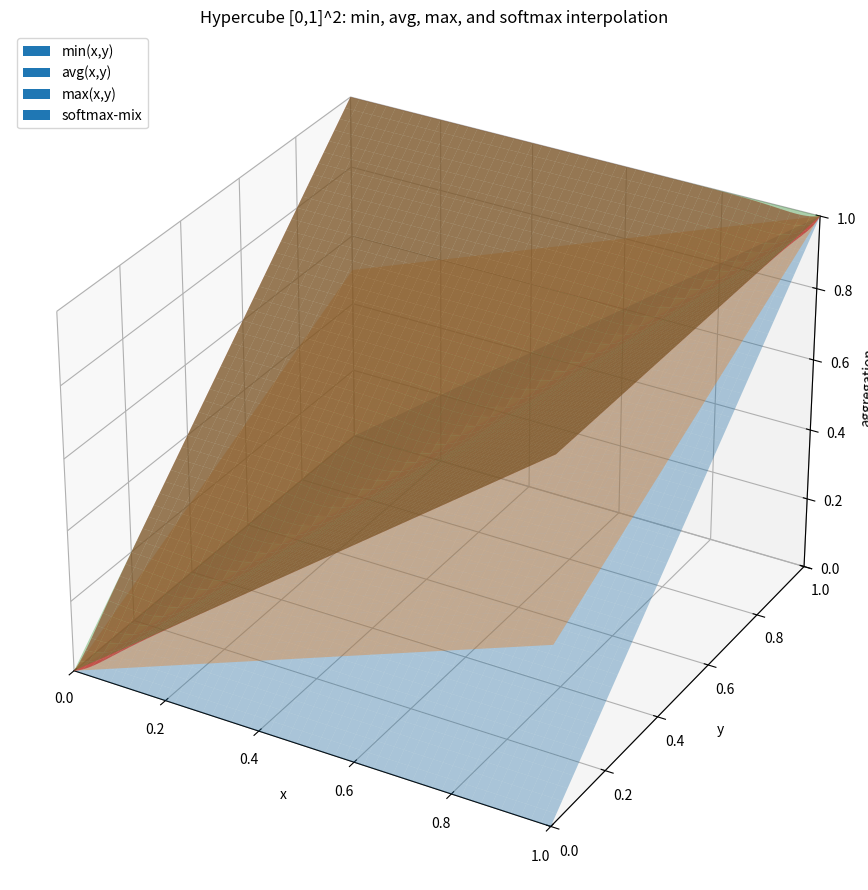
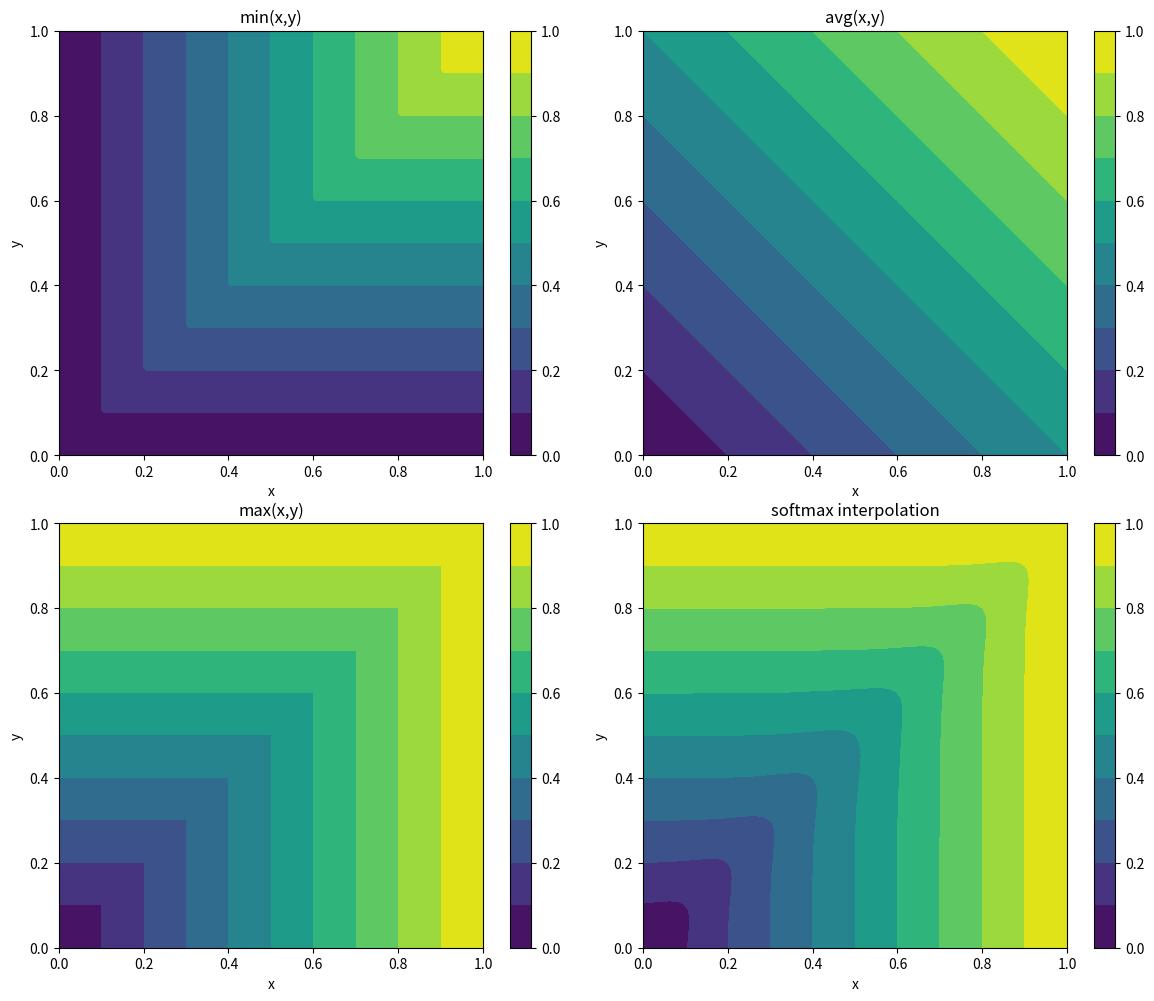
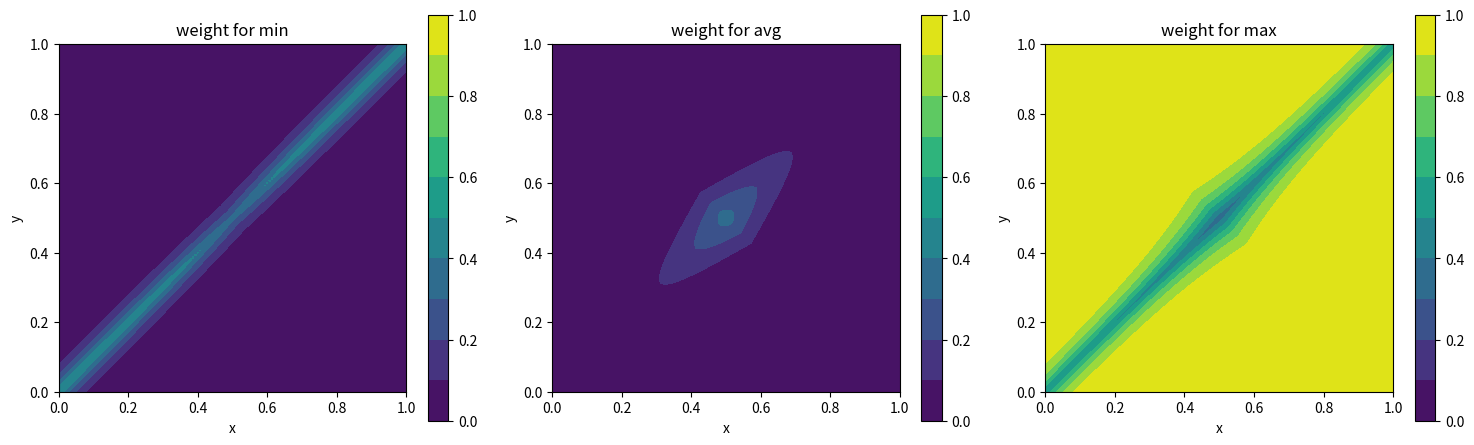

Python code for these plots, in order:
import numpy as np
import matplotlib.pyplot as plt

def softmax(z, axis=0):
    z = z - np.max(z, axis=axis, keepdims=True)
    e = np.exp(z)
    return e / np.sum(e, axis=axis, keepdims=True)

# --- Grid on the 2D hypercube [0,1]^2 ---
n = 151
x = np.linspace(0, 1, n)
y = np.linspace(0, 1, n)
X, Y = np.meshgrid(x, y)

Z_min = np.minimum(X, Y)
Z_avg = 0.5 * (X + Y)
Z_max = np.maximum(X, Y)

# --- Softmax interpolation over [min, avg, max] ---
# You can choose either:
# (A) fixed mixture weights (constant over the square), or
# (B) input-dependent weights (vary over the square)

use_input_dependent = True

if not use_input_dependent:
    # (A) Fixed weights example: mostly avg, some min/max
    w = np.array([0.2, 0.6, 0.2])  # [min, avg, max]
    Z_soft = w[0]*Z_min + w[1]*Z_avg + w[2]*Z_max
else:
    # (B) Input-dependent weights via softmax over "scores"
    # Intuition:
    # - When X and Y are close: favor AND-ish (min)
    # - When one is much larger: favor OR-ish (max)
    # - Otherwise: favor compromise (avg)
    #
    # You can tune these. Bigger "tau" => sharper switching.
    tau = 10.0

    closeness = -np.abs(X - Y)             # highest when X≈Y
    imbalance =  np.abs(X - Y)             # highest when one dominates
    midness   = -np.abs((X + Y) - 1.0)     # favors around X+Y≈1 (optional)

    # Scores for [min, avg, max]
    # Feel free to tweak coefficients to change behavior.
    s_min =  1.2*closeness + 0.2*(X+Y) - 0.2*imbalance
    s_avg =  0.4*midness   + 0.2*(X+Y) - 0.1*imbalance
    s_max =  1.2*imbalance + 0.2*(X+Y) - 0.2*closeness

    S = tau * np.stack([s_min, s_avg, s_max], axis=0)  # shape (3, n, n)
    W = softmax(S, axis=0)  # shape (3, n, n), sums to 1 at each (x,y)

    Z_soft = W[0]*Z_min + W[1]*Z_avg + W[2]*Z_max

# --- Plotting ---
# 3D surface plot
fig = plt.figure(figsize=(12, 9))
ax = fig.add_subplot(111, projection='3d')

# Light alpha so you can see overlap
ax.plot_surface(X, Y, Z_min, rstride=3, cstride=3, alpha=0.35)
ax.plot_surface(X, Y, Z_avg, rstride=3, cstride=3, alpha=0.35)
ax.plot_surface(X, Y, Z_max, rstride=3, cstride=3, alpha=0.35)
ax.plot_surface(X, Y, Z_soft, rstride=3, cstride=3, alpha=0.65)

ax.set_title("Hypercube [0,1]^2: min, avg, max, and softmax interpolation")
ax.set_xlabel("x")
ax.set_ylabel("y")
ax.set_zlabel("aggregation")
ax.set_xlim(0, 1)
ax.set_ylim(0, 1)
ax.set_zlim(0, 1)

# Legend hack for 3D surfaces
import matplotlib.patches as mpatches
legend_patches = [
    mpatches.Patch(label="min(x,y)"),
    mpatches.Patch(label="avg(x,y)"),
    mpatches.Patch(label="max(x,y)"),
    mpatches.Patch(label="softmax-mix"),
]
ax.legend(handles=legend_patches, loc="upper left")

plt.tight_layout()
plt.show()

# 2D contour comparison (easier to interpret)
fig2, axs = plt.subplots(2, 2, figsize=(12, 10))
levels = np.linspace(0, 1, 11)

cs0 = axs[0,0].contourf(X, Y, Z_min, levels=levels)
axs[0,0].set_title("min(x,y)")
plt.colorbar(cs0, ax=axs[0,0])

cs1 = axs[0,1].contourf(X, Y, Z_avg, levels=levels)
axs[0,1].set_title("avg(x,y)")
plt.colorbar(cs1, ax=axs[0,1])

cs2 = axs[1,0].contourf(X, Y, Z_max, levels=levels)
axs[1,0].set_title("max(x,y)")
plt.colorbar(cs2, ax=axs[1,0])

cs3 = axs[1,1].contourf(X, Y, Z_soft, levels=levels)
axs[1,1].set_title("softmax interpolation")
plt.colorbar(cs3, ax=axs[1,1])

for a in axs.ravel():
    a.set_xlabel("x")
    a.set_ylabel("y")
    a.set_aspect("equal", "box")

plt.tight_layout()
plt.show()

# Optional: visualize the softmax weights themselves (only if input-dependent)
if use_input_dependent:
    fig3, axs3 = plt.subplots(1, 3, figsize=(15, 4.5))
    titles = ["weight for min", "weight for avg", "weight for max"]
    for i in range(3):
        cs = axs3[i].contourf(X, Y, W[i], levels=np.linspace(0,1,11))
        axs3[i].set_title(titles[i])
        axs3[i].set_xlabel("x")
        axs3[i].set_ylabel("y")
        axs3[i].set_aspect("equal", "box")
        plt.colorbar(cs, ax=axs3[i])
    plt.tight_layout()
    plt.show()
